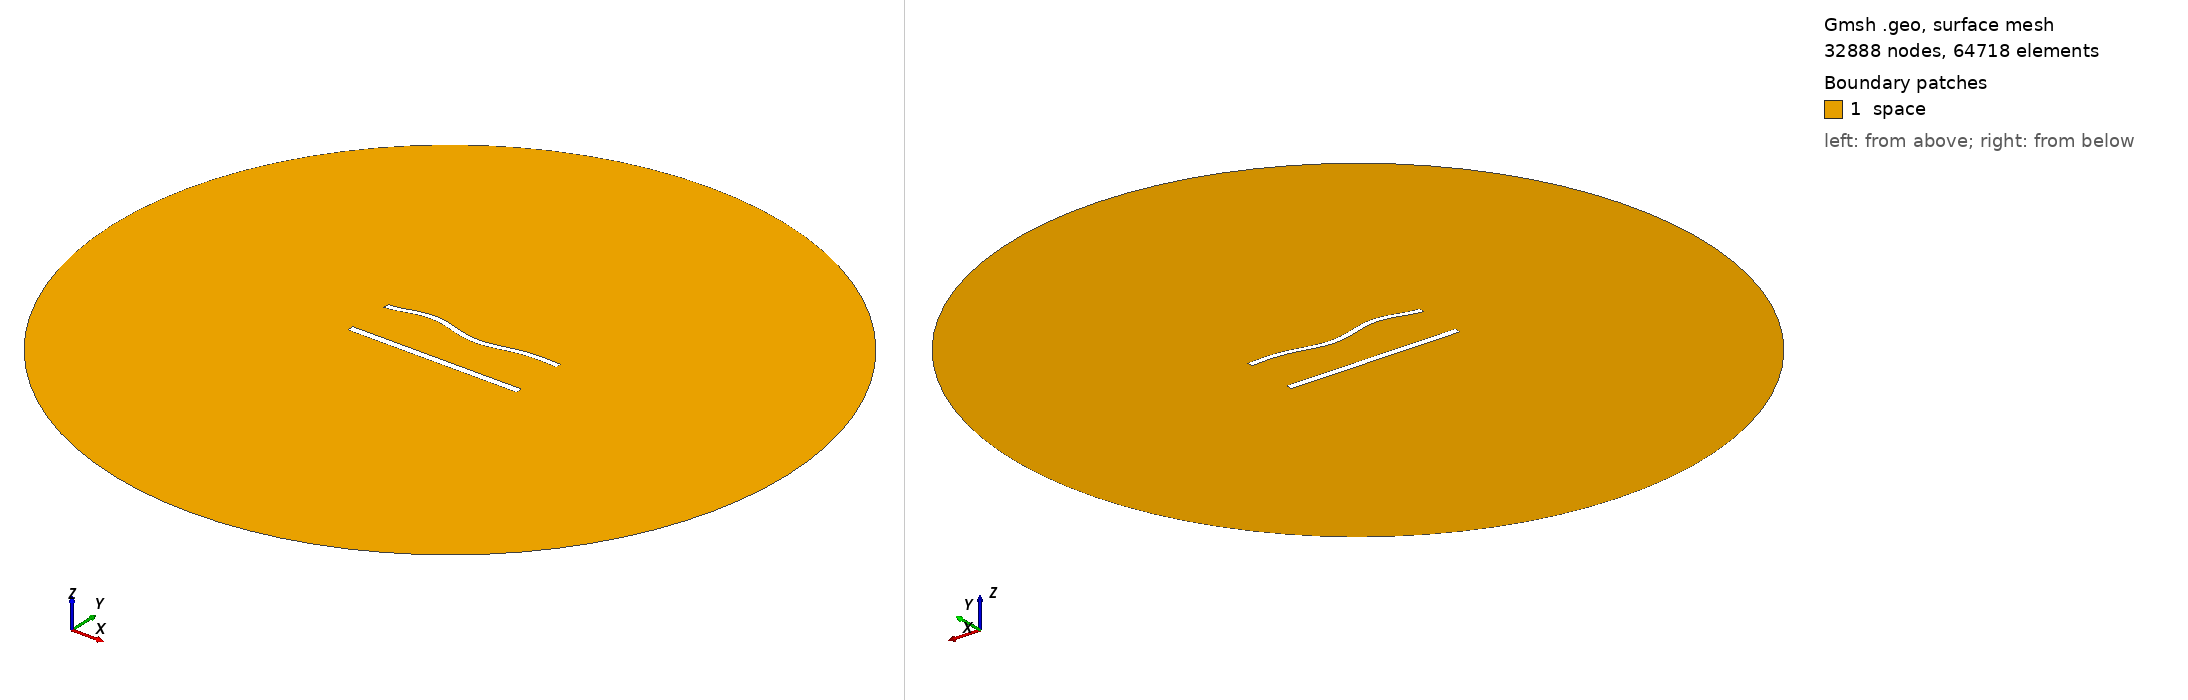

Gmsh geometry script, surface-meshed: 32888 nodes, 64718 surface elements. Boundary patches (legend numbers): 1 space. Left view from above one corner, right view from below the opposite corner. Legend entries are the model's physical surfaces. The drawing asked Gmsh for element sizes between 1% and 20% of the model's largest extent; the script's own settings can give other sizes.

=== 1125.geo (drawn) ===
//---------------------------------------
// Geometry kernel
//---------------------------------------

SetFactory("OpenCASCADE");



//---------------------------------------
// Parameters of the geometry
//---------------------------------------

// Overetch of the upper plate
overetch = 0.25;

// Distance between the plates
distance = 27.5;

// Discretization over the x axis (for the deformation)
nx = 50; 

// Length of the plate
L = 100 - overetch; 

// Number of modes
n = 4; 

// 1st mode coefficient
coeff(1) = 1.5;
beta(1) = 0.596864 * 3.1415926535 / L;

// 2nd mode coefficient
coeff(2) = 0.0;
beta(2) = 1.49418 * 3.1415926535 / L;

// 3rd mode coefficient
coeff(3) = 1.5;
beta(3) = 2.50025 * 3.1415926535 / L;

// 4th mode coefficient
coeff(4) = 1.5;
beta(4) = 3.49999 * 3.1415926535 / L;



//---------------------------------------
// Upper plate (deformed rectangle)
//---------------------------------------

// Coordiantes of the upper plate
xmin = -50;
xmax = 50 - overetch;

// Height of the upper plate
yheight = 4 - 2 * overetch;

// Indexes of the points
UpperID[] = {};
LowerID[] = {};
LeftID[] = {};
RightID[] = {};

// Point index
p = 1;

// Horizontal edges
For i In {1:nx}
    x = xmin + (i-1)*(xmax - xmin)/(nx-1);

    y_bottom = distance / 2 + overetch;
    For j In {1:n}
        C = (Cosh(beta(j)*L) + Cos(beta(j)*L)) / (Sinh(beta(j)*L) + Sin(beta(j)*L));
        y_bottom  = y_bottom + coeff(j) * (Cosh(beta(j)*(x+50)) - Cos(beta(j)*(x+50)) - C * (Sinh(beta(j)*(x+50)) - Sin(beta(j)*(x+50))));
    EndFor

    y_top = y_bottom + yheight;

    Point(p) = {x, y_top, 0, 1.0};
    UpperID[i] = p;
    p = p + 1;

    Point(p) = {x, y_bottom, 0, 1.0};
    LowerID[i] = p;
    p = p + 1;
EndFor

// Create point lists
UpperPts[] = {}; LowerPts[] = {};
For i In {1:nx}
  UpperPts[] += {UpperID[i]};
  LowerPts[] += {LowerID[i]};
EndFor

// Build splines
Spline(1) = {UpperPts[]};
Spline(2) = {LowerPts[]};
Line(3) = {LowerPts[nx-1], UpperPts[nx-1]};
Line(4) = {LowerPts[0], UpperPts[0]};

// Build the plane surface
Curve Loop(1) = {2, 3, -1, -4};
Plane Surface(1) = {1};



//---------------------------------------
// Lower plate (rectangle)
//---------------------------------------

// Vertices
Point(1001) = {-50, -distance/2, 0, 1.0};
Point(1002) = { 50, -distance/2, 0, 1.0};
Point(1003) = { 50,  -distance/2 + 4, 0, 1.0};
Point(1004) = {-50,  -distance/2 + 4, 0, 1.0};

// Edges
Line(5) = {1001, 1002};
Line(6) = {1002, 1003};
Line(7) = {1003, 1004};
Line(8) = {1004, 1001};

// Plane surface
Line Loop(2) = {5, 6, 7, 8};
Plane Surface(2) = {2}; 



//---------------------------------------
// Outer (fictious) boundary
//---------------------------------------

// Points
Point(1005) = {0, 0, 0};       // Center
Point(1006) = {200, 0, 0};     // Start point
Point(1007) = {0, 200, 0};     // 90 degrees
Point(1008) = {-200, 0, 0};    // 180 degrees
Point(1009) = {0, -200, 0};    // 270 degrees

// Circle arcs (each needs start, center, end)
Circle(9) = {1006, 1005, 1007};
Circle(10) = {1007, 1005, 1008};
Circle(11) = {1008, 1005, 1009};
Circle(12) = {1009, 1005, 1006};

// Plane surface for the entire domain
Curve Loop(3) = {9, 10, 11, 12};
Surface(3) = {3};

// Subtract the plates from the whole domain to obtain the actual domain where we want to solve the equations
BooleanDifference{ Surface{3}; Delete; }{ Surface{1}; Surface{2}; Delete; }




//---------------------------------------
// Transfinite Lines/Curves
//---------------------------------------

// Set the number of points on the boundaries
r = 6;
d = 0.15;

// Plates
Transfinite Curve {1} = 50*r/4 Using Progression 1;
Transfinite Line {2} = 50*r Using Progression 1;
Transfinite Curve {3, 4} = 2*r Using Progression 1+d;
Transfinite Line {5} = 50*r/4 Using Progression 1;
Transfinite Line {7} = 50*r Using Progression 1;
Transfinite Line {6} = 2*r Using Progression 1-d;
Transfinite Line {8} = 2*r Using Progression 1+d;

// Outer boundary
Transfinite Line {9, 10, 11, 12} = 20 Using Progression 1;



//---------------------------------------
// Physical groups
//---------------------------------------                

// Physical curves (boundaries)
Physical Line("force_segment", 10) = {2};
Physical Line("upper_plate", 11) = {1, 3, 4};
Physical Line("lower_plate", 12) = {5, 6, 7, 8};
Physical Line("boundary", 20) = {9, 10, 11, 12};

// Physical Surfaces
Physical Surface("space", 30) = {3};



//---------------------------------------
// 6. Generate the Mesh
//---------------------------------------

// 2D mesh generation
Mesh 2;
